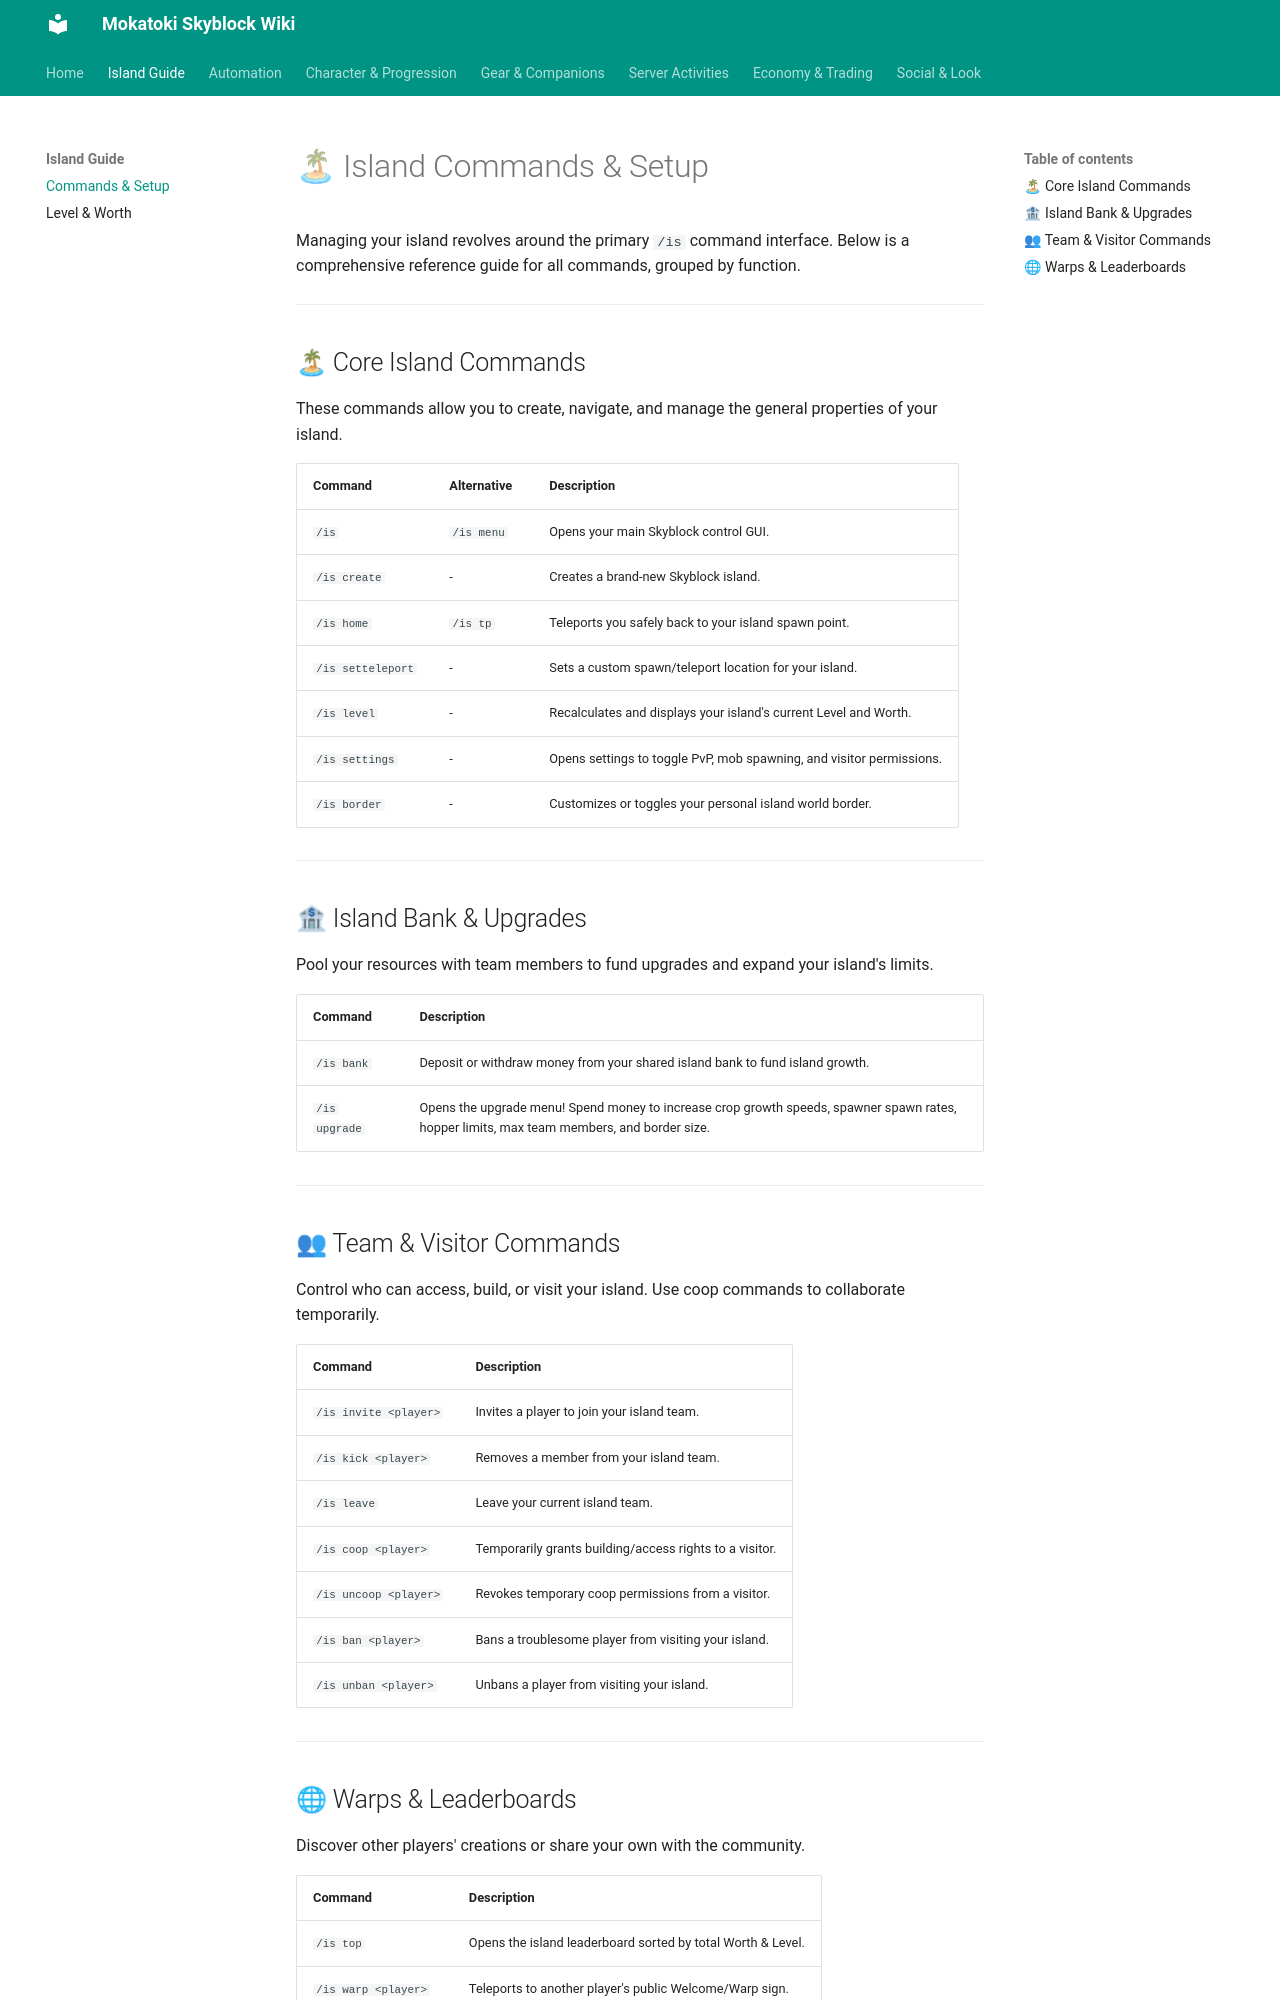

repository: MokaToki/mokatoki-skyblock · page: island/commands/index.html · generator: mkdocs

# 🏝 Island Commands & Setup

Managing your island revolves around the primary `/is` command interface. Below is a comprehensive reference guide for all commands, grouped by function.

---

## 🏝 Core Island Commands

These commands allow you to create, navigate, and manage the general properties of your island.

| Command | Alternative | Description |
| :--- | :--- | :--- |
| `/is` | `/is menu` | Opens your main Skyblock control GUI. |
| `/is create` | - | Creates a brand-new Skyblock island. |
| `/is home` | `/is tp` | Teleports you safely back to your island spawn point. |
| `/is setteleport` | - | Sets a custom spawn/teleport location for your island. |
| `/is level` | - | Recalculates and displays your island's current Level and Worth. |
| `/is settings` | - | Opens settings to toggle PvP, mob spawning, and visitor permissions. |
| `/is border` | - | Customizes or toggles your personal island world border. |

---

## 🏦 Island Bank & Upgrades

Pool your resources with team members to fund upgrades and expand your island's limits.

| Command | Description |
| :--- | :--- |
| `/is bank` | Deposit or withdraw money from your shared island bank to fund island growth. |
| `/is upgrade` | Opens the upgrade menu! Spend money to increase crop growth speeds, spawner spawn rates, hopper limits, max team members, and border size. |

---

## 👥 Team & Visitor Commands

Control who can access, build, or visit your island. Use coop commands to collaborate temporarily.

| Command | Description |
| :--- | :--- |
| `/is invite <player>` | Invites a player to join your island team. |
| `/is kick <player>` | Removes a member from your island team. |
| `/is leave` | Leave your current island team. |
| `/is coop <player>` | Temporarily grants building/access rights to a visitor. |
| `/is uncoop <player>` | Revokes temporary coop permissions from a visitor. |
| `/is ban <player>` | Bans a troublesome player from visiting your island. |
| `/is unban <player>` | Unbans a player from visiting your island. |

---
